10-way image classification set "data" from GitHub (AaahAahAha/Projects); label vocabulary: fist, next gesture, none, one finger, palm, prev, swing gesture, three fingers, thumbs up, two fingers.

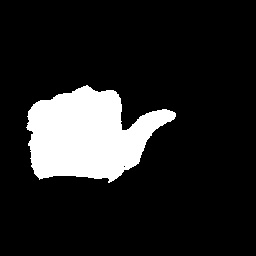
Label: next gesture

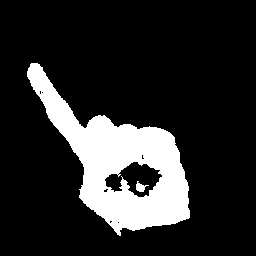
Label: one finger

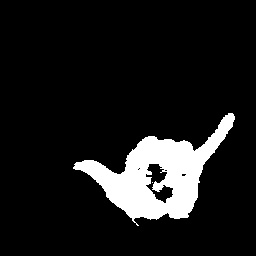
Label: swing gesture

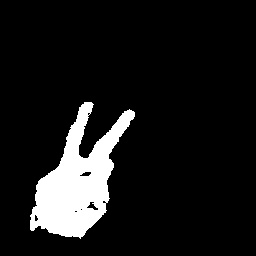
Label: two fingers

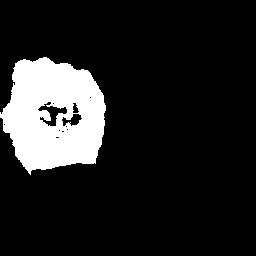
Label: fist

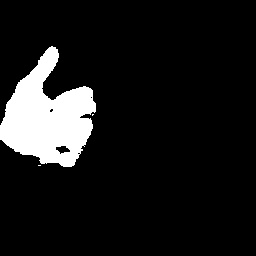
Label: thumbs up
